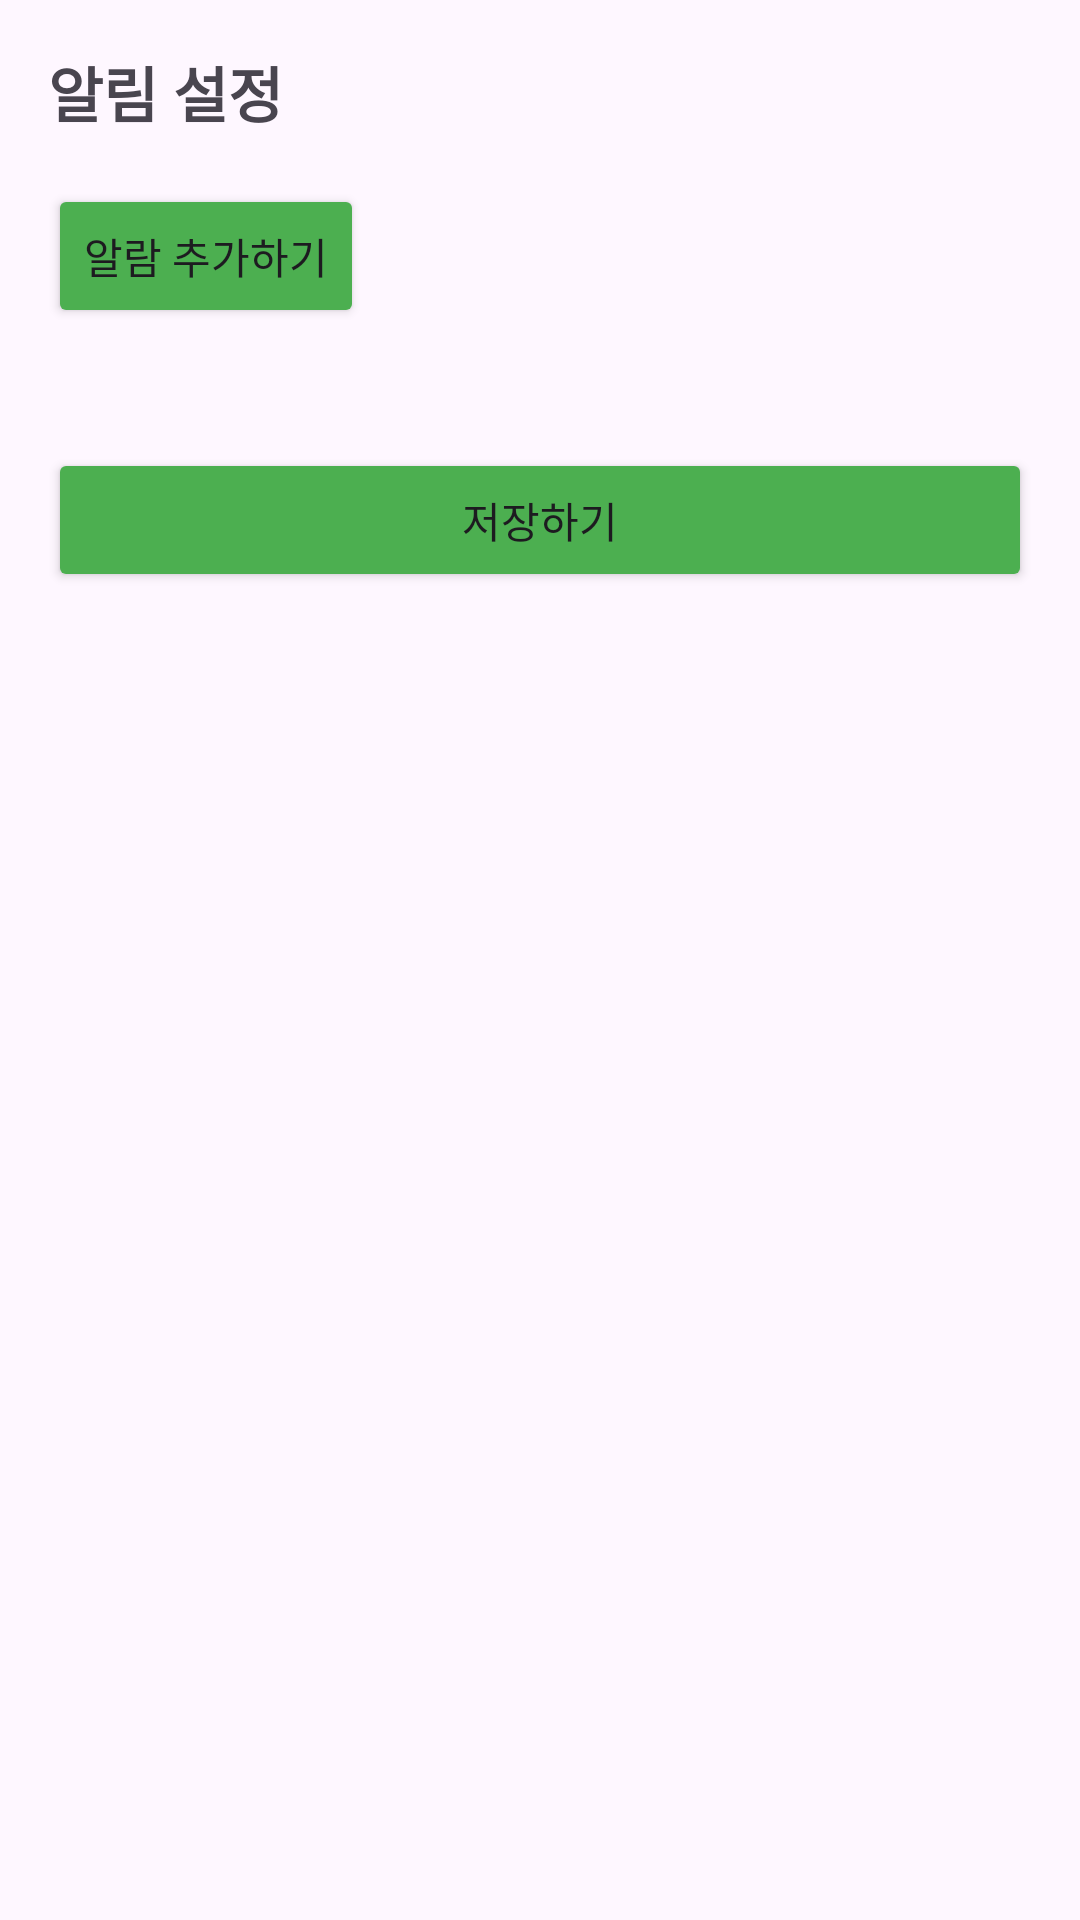

Here is an Android app screen rendered from its layout file. Give the layout XML and the strings, colors and styles it references.
<!-- AndroidManifest.xml: application theme Theme.WalkingHaDang -->
<!-- res/layout/fragment_alram_settings.xml -->
<?xml version="1.0" encoding="utf-8"?>
<ScrollView xmlns:android="http://schemas.android.com/apk/res/android"
    xmlns:app="http://schemas.android.com/apk/res-auto"
    android:layout_width="match_parent"
    android:layout_height="match_parent"
    xmlns:tools="http://schemas.android.com/tools"
    android:padding="16dp"
    tools:context=".AlarmSettingsFragment">

    <LinearLayout
        android:id="@+id/layoutRoot"
        android:layout_width="match_parent"
        android:layout_height="wrap_content"
        android:orientation="vertical">

        <TextView
            android:id="@+id/tvAlarmTitle"
            android:layout_width="wrap_content"
            android:layout_height="wrap_content"
            android:text="알림 설정"
            android:textSize="20sp"
            android:textStyle="bold"
            android:layout_marginBottom="16dp" />

        <Button
            android:id="@+id/btnAddAlarm"
            android:layout_width="wrap_content"
            android:layout_height="wrap_content"
            android:backgroundTint="#4CAF50"
            android:text="알람 추가하기" />

        <LinearLayout
            android:id="@+id/alarmContainer"
            android:layout_width="match_parent"
            android:layout_height="wrap_content"
            android:orientation="vertical"
            android:layout_marginTop="16dp" />

        <Button
            android:id="@+id/btnSaveAlarms"
            android:layout_width="match_parent"
            android:layout_height="wrap_content"
            android:backgroundTint="#4CAF50"
            android:text="저장하기"
            android:layout_marginTop="24dp" />
    </LinearLayout>
</ScrollView>
<!-- resources referenced by this layout -->
<resources>
  <style name="Theme.WalkingHaDang" parent="Base.Theme.WalkingHaDang" />
  <style name="Base.Theme.WalkingHaDang" parent="Theme.Material3.DayNight.NoActionBar">
          
          
      </style>
</resources>
